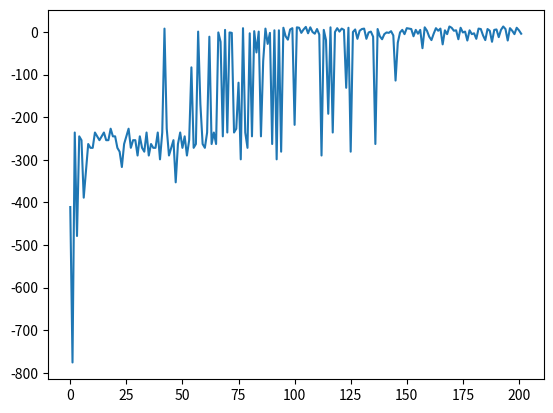

Python code for this plot:
import numpy as np

import matplotlib.pyplot as plt


y = [-411, -776, -236, -479, -245, -254, -389, -326, -263, -272, -272, -236, -245, -254, -245, -236, -254, -254, -227, -245, -245, -272, -281, -317, -263, -245, -227, -272, -254, -254, -290, -245, -272, -281, -236, -290, -263, -272, -272, -236, -299, -236, 8, -227, -290, -272, -254, -353, -263, -236, -272, -245, -290, -254, -83, -272, -263, 1, -169, -263, -272, -236, -11, -263, -236, -263, -1, -23, -245, 5, -236, -1, -2, -236, -227, -119, -299, 9, -236, -272, -3, -245, 2, -48, 1, -245, -68, 8, -28, -2, -263, 4, -299, 4, -281, 10, -10, -18, 6, 9, -218, 11, 10, -2, 6, 12, -3, 11, 0, -4, 7, -6, -290, 5, -19, -192, 11, -236, 0, 9, 1, 8, 5, -131, 10, -281, 0, 6, -16, 3, 7, 8, -16, -1, 1, -11, -263, 7, -10, -17, -5, -1, -2, 2, -8, -114, -25, -1, 5, -5, 9, 8, 7, -10, 5, -4, 5, -38, 11, 3, -11, -19, -4, 9, 3, 8, -29, 4, -5, 13, 10, 3, 4, -17, 10, -1, 1, -20, 4, -5, -3, -16, 8, 7, -8, -19, 7, 3, -23, 5, 6, -12, 5, 13, 7, -20, 9, 3, -5, 10, 4, -4]

x = np.arange(len(y))

plt.plot(x, y)
plt.show()
plt.close()
